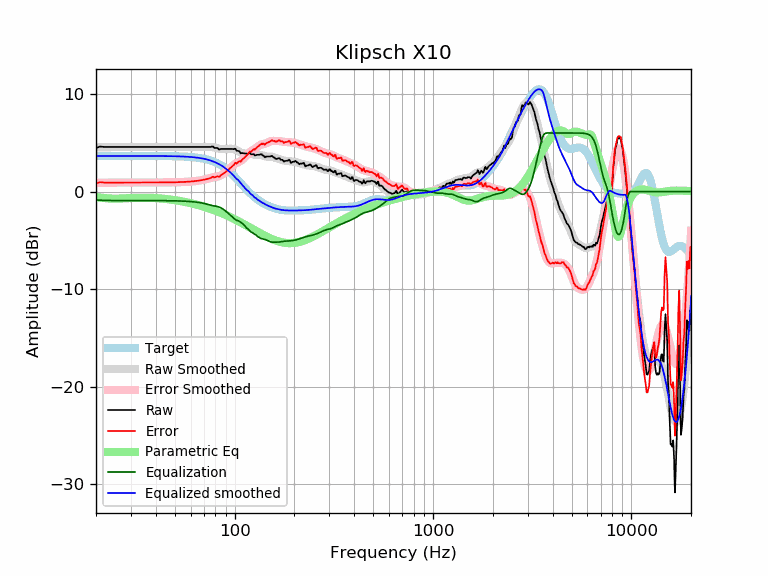

Values plotted in this chart, from the file beside it:
frequency, raw, error, smoothed, error_smoothed, equalization, parametric_eq, equalized_raw, equalized_smoothed, target
20, 4.47, 0.82, 4.53, 0.88, -0.88, -0.57, 3.59, 3.65, 3.65
21, 4.61, 0.96, 4.54, 0.89, -0.89, -0.62, 3.72, 3.65, 3.65
22, 4.57, 0.92, 4.55, 0.90, -0.90, -0.67, 3.66, 3.65, 3.65
23, 4.57, 0.92, 4.56, 0.91, -0.91, -0.70, 3.66, 3.65, 3.65
24, 4.57, 0.92, 4.56, 0.92, -0.92, -0.72, 3.65, 3.65, 3.65
25, 4.57, 0.92, 4.57, 0.92, -0.92, -0.73, 3.65, 3.65, 3.65
26, 4.57, 0.92, 4.57, 0.92, -0.92, -0.72, 3.64, 3.65, 3.65
27, 4.57, 0.92, 4.57, 0.92, -0.92, -0.71, 3.64, 3.65, 3.65
28, 4.57, 0.92, 4.57, 0.92, -0.92, -0.70, 3.64, 3.65, 3.65
29, 4.57, 0.92, 4.57, 0.92, -0.92, -0.68, 3.65, 3.65, 3.65
30, 4.57, 0.92, 4.57, 0.92, -0.92, -0.66, 3.65, 3.65, 3.65
31, 4.57, 0.92, 4.57, 0.92, -0.92, -0.65, 3.65, 3.65, 3.65
32, 4.57, 0.92, 4.57, 0.92, -0.92, -0.64, 3.65, 3.65, 3.65
33, 4.57, 0.92, 4.57, 0.92, -0.92, -0.63, 3.65, 3.65, 3.65
34, 4.57, 0.92, 4.57, 0.92, -0.92, -0.63, 3.65, 3.65, 3.65
35, 4.57, 0.92, 4.57, 0.92, -0.92, -0.63, 3.64, 3.64, 3.64
36, 4.57, 0.92, 4.57, 0.92, -0.92, -0.63, 3.64, 3.64, 3.64
37, 4.57, 0.92, 4.57, 0.92, -0.92, -0.64, 3.64, 3.64, 3.64
38, 4.57, 0.92, 4.57, 0.92, -0.92, -0.65, 3.64, 3.64, 3.64
39, 4.57, 0.93, 4.57, 0.93, -0.93, -0.66, 3.64, 3.64, 3.64
40, 4.57, 0.93, 4.57, 0.93, -0.93, -0.67, 3.64, 3.64, 3.64
41, 4.57, 0.93, 4.57, 0.93, -0.93, -0.69, 3.64, 3.64, 3.64
42, 4.57, 0.93, 4.57, 0.93, -0.93, -0.70, 3.64, 3.64, 3.64
43, 4.57, 0.93, 4.57, 0.93, -0.93, -0.72, 3.64, 3.64, 3.64
44, 4.57, 0.93, 4.57, 0.93, -0.93, -0.74, 3.63, 3.63, 3.63
45, 4.57, 0.94, 4.57, 0.94, -0.94, -0.76, 3.63, 3.63, 3.63
46, 4.57, 0.94, 4.57, 0.94, -0.94, -0.78, 3.63, 3.63, 3.63
47, 4.57, 0.94, 4.57, 0.94, -0.94, -0.81, 3.63, 3.63, 3.63
48, 4.57, 0.94, 4.57, 0.94, -0.94, -0.83, 3.62, 3.62, 3.62
49, 4.57, 0.95, 4.57, 0.95, -0.95, -0.86, 3.62, 3.62, 3.62
50, 4.57, 0.95, 4.57, 0.95, -0.95, -0.88, 3.62, 3.62, 3.62
51, 4.57, 0.96, 4.57, 0.96, -0.96, -0.91, 3.61, 3.61, 3.61
52, 4.57, 0.96, 4.57, 0.96, -0.96, -0.94, 3.61, 3.61, 3.61
53, 4.57, 0.97, 4.57, 0.97, -0.97, -0.97, 3.60, 3.60, 3.60
54, 4.57, 0.97, 4.57, 0.97, -0.97, -1.00, 3.59, 3.59, 3.59
55, 4.57, 0.98, 4.57, 0.98, -0.98, -1.03, 3.59, 3.59, 3.59
56, 4.57, 0.99, 4.57, 0.99, -0.99, -1.06, 3.58, 3.58, 3.58
57, 4.57, 1.00, 4.57, 1.00, -1.00, -1.09, 3.57, 3.57, 3.57
58, 4.57, 1.01, 4.57, 1.01, -1.01, -1.12, 3.56, 3.56, 3.56
59, 4.57, 1.02, 4.57, 1.02, -1.02, -1.16, 3.55, 3.55, 3.55
60, 4.57, 1.03, 4.57, 1.03, -1.03, -1.19, 3.54, 3.54, 3.54
61, 4.57, 1.04, 4.57, 1.04, -1.04, -1.23, 3.53, 3.53, 3.53
62, 4.57, 1.05, 4.57, 1.05, -1.05, -1.26, 3.51, 3.51, 3.51
63, 4.57, 1.07, 4.57, 1.07, -1.07, -1.29, 3.50, 3.50, 3.50
64, 4.57, 1.08, 4.57, 1.08, -1.08, -1.33, 3.48, 3.48, 3.48
65, 4.57, 1.10, 4.57, 1.10, -1.10, -1.37, 3.47, 3.47, 3.47
66, 4.57, 1.12, 4.57, 1.12, -1.12, -1.40, 3.45, 3.45, 3.45
67, 4.57, 1.14, 4.57, 1.14, -1.14, -1.44, 3.43, 3.43, 3.43
68, 4.57, 1.16, 4.57, 1.16, -1.16, -1.48, 3.41, 3.41, 3.41
69, 4.57, 1.19, 4.57, 1.18, -1.18, -1.52, 3.38, 3.38, 3.38
70, 4.57, 1.21, 4.57, 1.21, -1.21, -1.55, 3.36, 3.36, 3.36
71, 4.57, 1.24, 4.57, 1.24, -1.24, -1.59, 3.33, 3.33, 3.33
72, 4.57, 1.27, 4.57, 1.27, -1.27, -1.63, 3.29, 3.30, 3.30
73, 4.57, 1.30, 4.58, 1.31, -1.31, -1.67, 3.26, 3.27, 3.27
74, 4.57, 1.33, 4.58, 1.34, -1.34, -1.71, 3.22, 3.24, 3.24
75, 4.57, 1.37, 4.58, 1.38, -1.38, -1.75, 3.19, 3.20, 3.20
76, 4.57, 1.41, 4.57, 1.41, -1.41, -1.79, 3.16, 3.16, 3.16
77, 4.62, 1.50, 4.56, 1.44, -1.44, -1.83, 3.18, 3.12, 3.12
78, 4.60, 1.52, 4.54, 1.46, -1.46, -1.88, 3.14, 3.08, 3.08
79, 4.47, 1.43, 4.51, 1.48, -1.48, -1.92, 2.99, 3.03, 3.03
... 553 more rows
